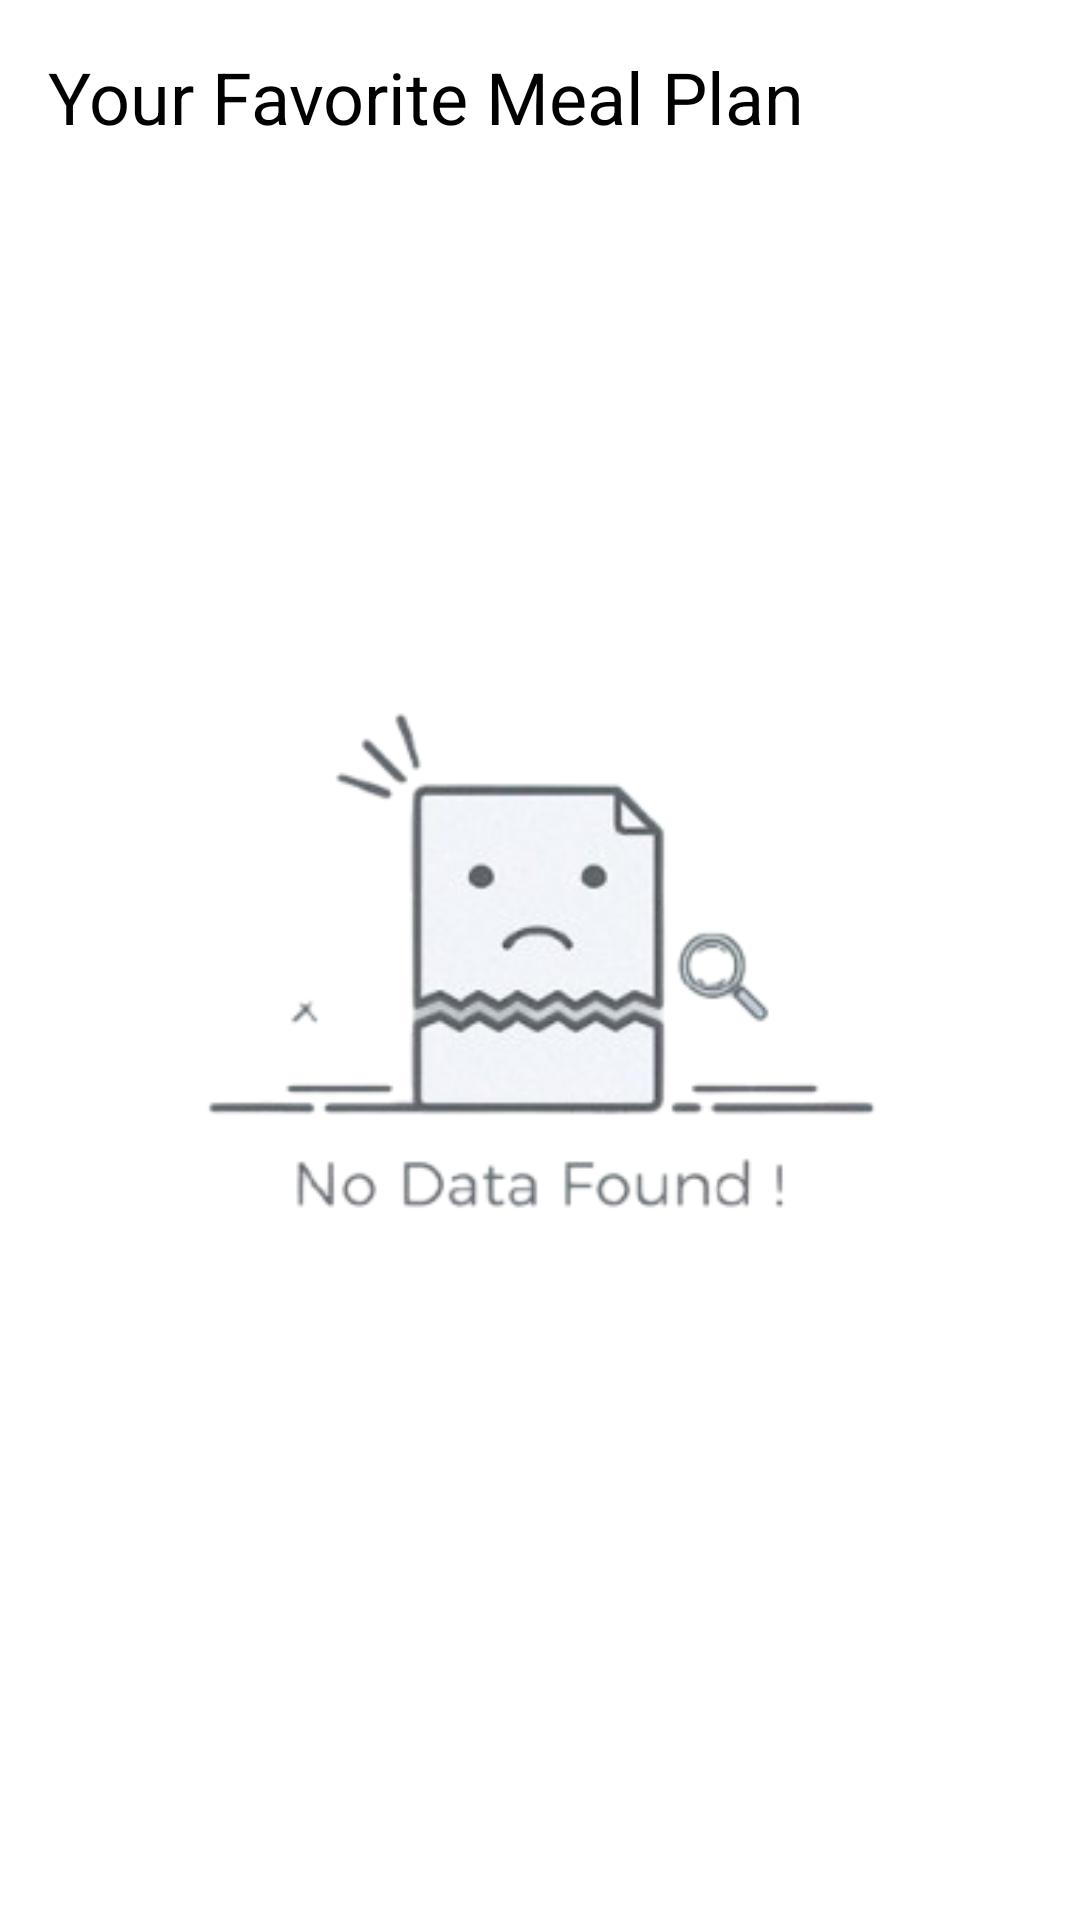

Android layout source for this screen:
<!-- AndroidManifest.xml: application theme Theme.MealMate -->
<!-- res/layout/fragment_gallery.xml -->
<?xml version="1.0" encoding="utf-8"?>
<androidx.constraintlayout.widget.ConstraintLayout xmlns:android="http://schemas.android.com/apk/res/android"
    xmlns:app="http://schemas.android.com/apk/res-auto"
    xmlns:tools="http://schemas.android.com/tools"
    android:layout_width="match_parent"
    android:layout_height="match_parent">


    <TextView
        android:id="@+id/textView2"
        android:layout_width="0dp"
        android:layout_height="wrap_content"
        android:layout_marginStart="16dp"
        android:layout_marginTop="16dp"
        android:layout_marginEnd="16dp"
        android:text="Your Favorite Meal Plan"
        android:textColor="@color/black"
        android:textSize="24sp"
        app:layout_constraintEnd_toEndOf="parent"
        app:layout_constraintStart_toStartOf="parent"
        app:layout_constraintTop_toTopOf="parent" />

    <androidx.recyclerview.widget.RecyclerView
        android:id="@+id/rv_favourites"
        android:layout_width="0dp"
        android:layout_height="wrap_content"
        android:layout_marginStart="16dp"
        android:layout_marginTop="32dp"
        android:layout_marginEnd="16dp"
        android:clipToPadding="false"
        android:orientation="horizontal"
        android:visibility="gone"
        android:scrollbars="horizontal"
        app:layoutManager="androidx.recyclerview.widget.LinearLayoutManager"
        app:layout_constraintEnd_toEndOf="parent"
        app:layout_constraintHorizontal_bias="0.0"
        app:layout_constraintStart_toStartOf="parent"
        app:layout_constraintTop_toBottomOf="@+id/textView2" />

    <ImageView
        android:id="@+id/noFavourites"
        android:layout_width="558dp"
        android:layout_height="407dp"
        android:background="@color/white"
        android:src="@drawable/nodata"
        app:layout_constraintBottom_toBottomOf="parent"
        app:layout_constraintEnd_toEndOf="parent"
        app:layout_constraintHorizontal_bias="0.5"
        app:layout_constraintStart_toStartOf="parent"
        app:layout_constraintTop_toTopOf="parent"
        app:layout_constraintVertical_bias="0.5" />

</androidx.constraintlayout.widget.ConstraintLayout>
<!-- resources referenced by this layout -->
<resources>
  <color name="black">#FF000000</color>
  <color name="white">#FFFFFFFF</color>
  <!-- drawable nodata: png bitmap (drawable, 91549 bytes) -->
  <style name="Theme.MealMate" parent="Theme.MaterialComponents.DayNight.DarkActionBar">
          
          <item name="colorPrimary">@color/purple_500</item>
          <item name="colorPrimaryVariant">@color/purple_700</item>
          <item name="colorOnPrimary">@color/white</item>
          
          <item name="colorSecondary">@color/teal_200</item>
          <item name="colorSecondaryVariant">@color/teal_700</item>
          <item name="colorOnSecondary">@color/black</item>
          
          <item name="android:statusBarColor">?attr/colorPrimaryVariant</item>
          
      </style>
  <color name="purple_500">#FF6200EE</color>
  <color name="purple_700">#FF3700B3</color>
  <color name="teal_200">#FF03DAC5</color>
  <color name="teal_700">#FF018786</color>
</resources>
